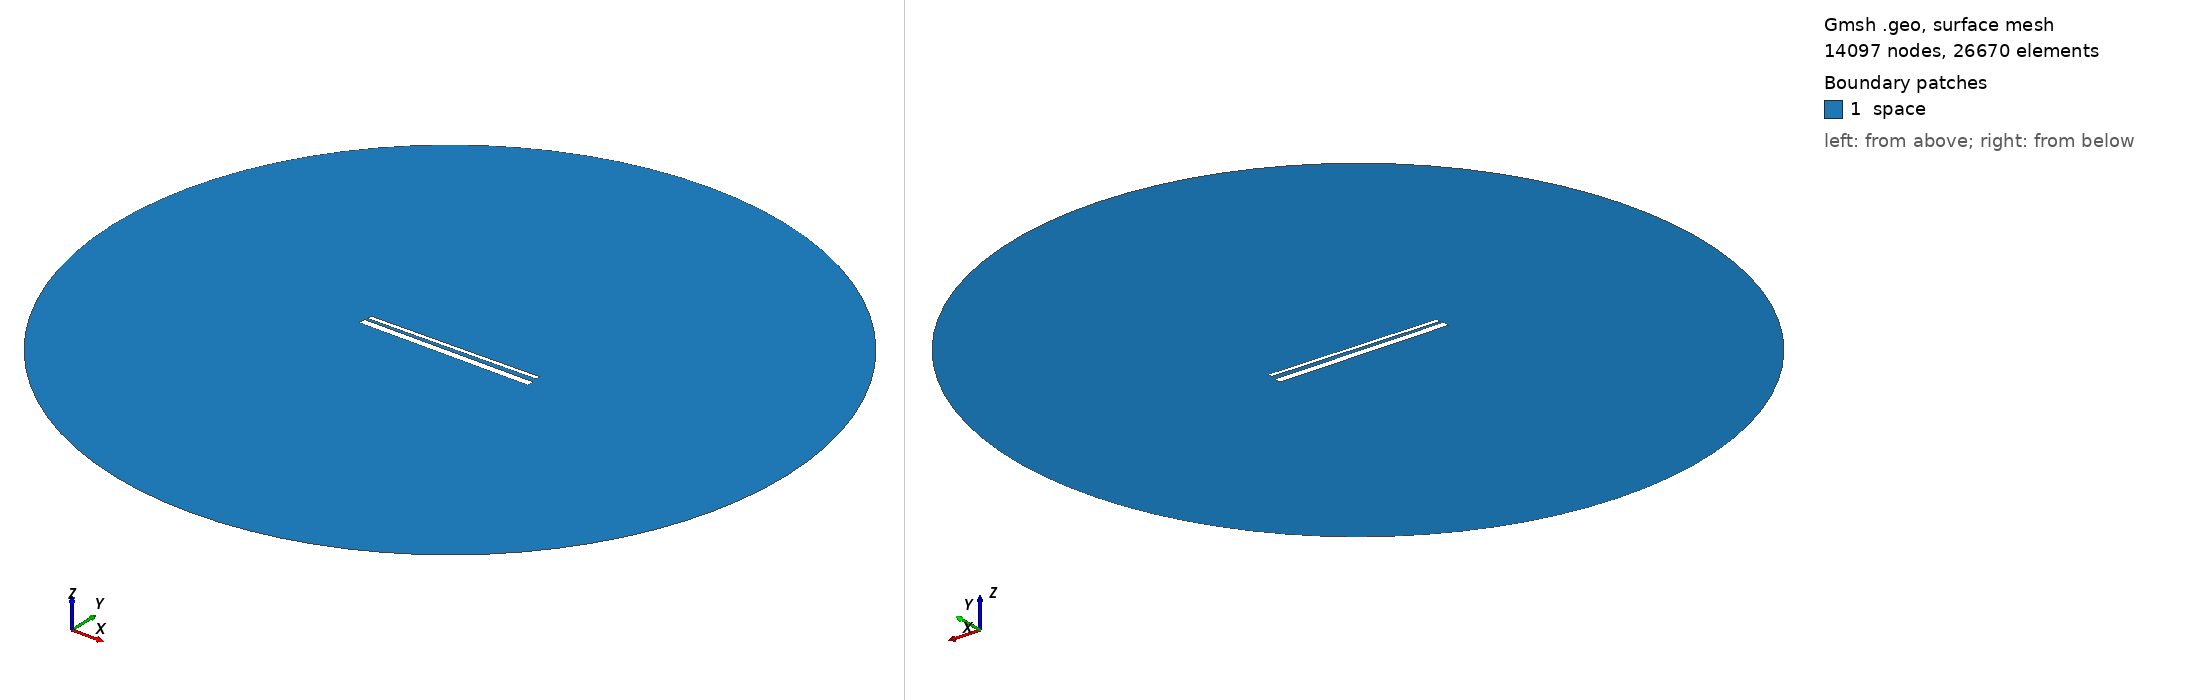

Gmsh geometry script, surface-meshed: 14097 nodes, 26670 surface elements. Boundary patches (legend numbers): 1 space. Left view from above one corner, right view from below the opposite corner. Legend entries are the model's physical surfaces. The drawing asked Gmsh for element sizes between 1% and 20% of the model's largest extent; the script's own settings can give other sizes.

=== 932.geo (drawn) ===
// Set the geometry kernel
SetFactory("OpenCASCADE");

//---------------------------------------
// Rectangles
//---------------------------------------

// Rectangle 1 (top)
Point(1) = {-49.4, 1.5166666666666666, 0, 1.0};
Point(2) = {49.4, 1.5166666666666666, 0, 1.0};
Point(3) = {49.4, 4.316666666666667, 0, 1.0};
Point(4) = {-49.4, 4.316666666666667, 0, 1.0};

Line(1) = {1, 2};
Line(2) = {2, 3};
Line(3) = {3, 4};
Line(4) = {4, 1};

Line Loop(1) = {1, 2, 3, 4};
Plane Surface(1) = {1};

Rotate { {0, 0, 1}, {0,  0.9166666666666666,  0}, 0.014 } {
  Surface{1};
}

// Rectangle 2 (bottom)
Point(5) = {-50,-0.9166666666666666, 0, 1.0};
Point(6) = { 50,-0.9166666666666666, 0, 1.0};
Point(7) = { 50,-4.916666666666667, 0, 1.0};
Point(8) = {-50,-4.916666666666667, 0, 1.0};

Line(5) = {5, 6};
Line(6) = {6, 7};
Line(7) = {7, 8};
Line(8) = {8, 5};

Line Loop(2) = {5, 6, 7, 8};
Plane Surface(2) = {2}; 


//---------------------------------------
// Circle
//---------------------------------------

// Define points
Point(9) = {0, 0, 0};        // Center
Point(10) = {200, 0, 0};     // Start point
Point(11) = {0, 200, 0};     // 90 degrees
Point(12) = {-200, 0, 0};    // 180 degrees
Point(13) = {0, -200, 0};    // 270 degrees

// Define circle arcs (each needs start, center, end)
Circle(9) = {10, 9, 11};
Circle(10) = {11, 9, 12};
Circle(11) = {12, 9, 13};
Circle(12) = {13, 9, 10};

// Define curve loop and surface if needed
Curve Loop(3) = {9, 10, 11, 12};
Surface(3) = {3};

// Subtract Rectangles from Circle
BooleanDifference{ Surface{3}; Delete; }{ Surface{1}; Surface{2}; Delete; }

//---------------------------------------
// Transfinite Lines and Surface
//---------------------------------------
r = 7;
Transfinite Line {1, 3} = 50*r Using Progression 1;
Transfinite Line {2, 4} = 2*r Using Progression 1;
Transfinite Line {5, 7} = 50*r Using Progression 1;
Transfinite Line {6, 8} = 2*r Using Progression 1;
Transfinite Line {9, 10, 11, 12} = 20 Using Progression 1;

//---------------------------------------
// Define Physical Groups
//---------------------------------------                

//--- Physical Curves
// Physical groups for boundaries
Physical Line("force_segment", 10) = {1};
Physical Line("upper_plate", 11) = {2, 3, 4};
Physical Line("lower_plate", 12) = {5, 6, 7, 8};
Physical Line("boundary", 20) = {9, 10, 11, 12};

//--- Physical Surfaces
Physical Surface("space", 30) = {3};

//---------------------------------------
// 6. Generate the Mesh
//---------------------------------------
Mesh 2;  // 2D mesh generation
